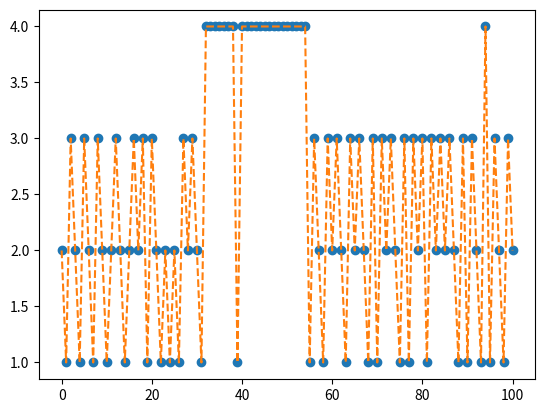

This figure's Python source:
"""
Simulate a Markov Chain
- input: number of steps N, initial pdf f_0 and transition density q
- first draw X_0 from initial pdf f_0
- for t from 1 to N: Draw X_t from distribution corresponding to the density q
- return all X_i
"""
import numpy as np
import matplotlib.pyplot as plt

n = 101
P = np.array([[0, 0.2, 0.5, 0.3], [0.5, 0, 0.5, 0], [0.3, 0.7, 0, 0],
              [0.1, 0, 0, 0.9]])
#construct transition matrix

x = np.array(np.ones(n, dtype=int))

#x[0] = 0 #this initialises our initial position start at zero definitely

# Initial distribution: 50% in state 1, 50% in state 2
f0 = np.array([0, 0.5, 0.5, 0])
x[0] = np.min(np.where(np.cumsum(f0) > np.random.rand()))

for t in range(0, n-1):
    x[t + 1] = np.min(np.where(np.cumsum(P[x[t],:]) > np.random.rand()))
    #this performs quantile function

x = x + 1 #add 1 to all elements of vector x.
plt.plot(np.array(range(0,n)), x, 'o')
plt.plot(np.array(range(0,n)), x, '--')
plt.show()